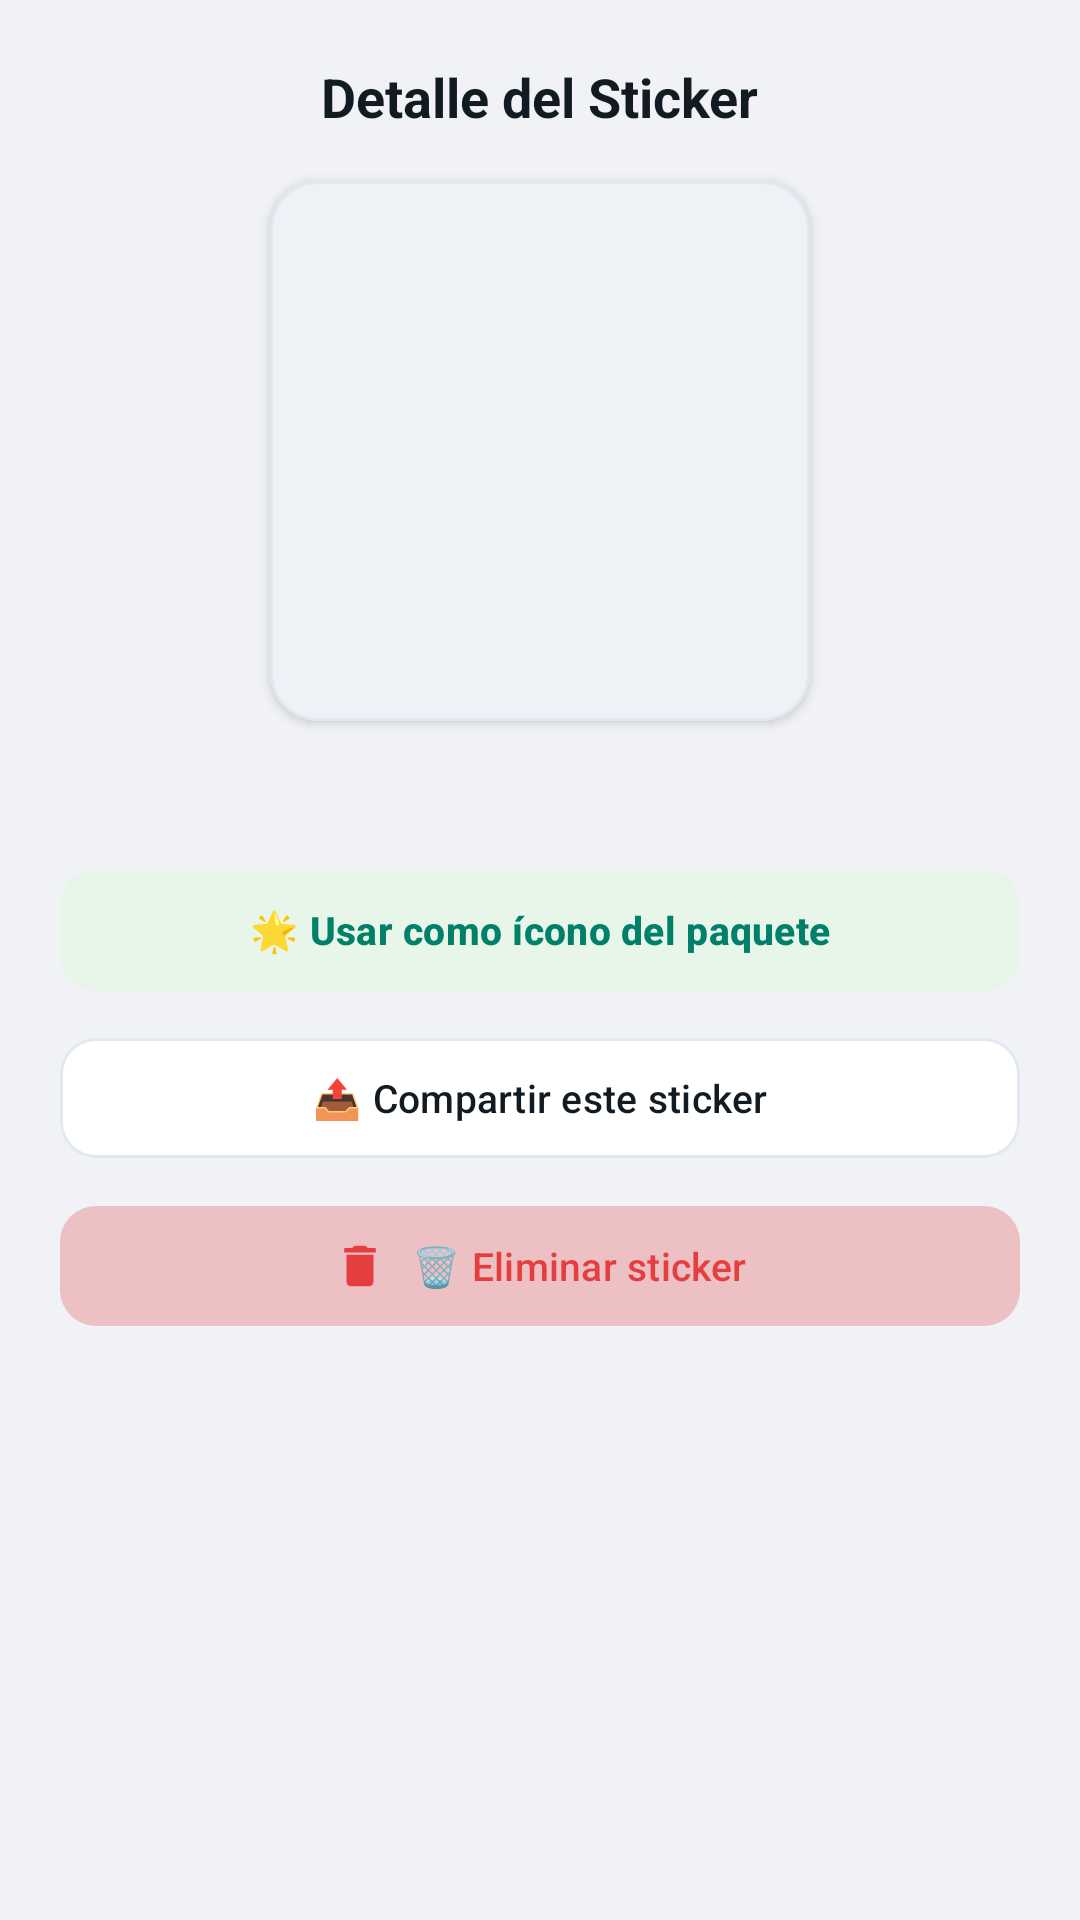

This screen was rendered from an Android layout file. Write that file and the resources it references.
<!-- AndroidManifest.xml: application theme Theme.WhatsAppStickerMaker -->
<!-- res/layout/dialog_sticker_preview.xml -->
<?xml version="1.0" encoding="utf-8"?>
<LinearLayout xmlns:android="http://schemas.android.com/apk/res/android"
    xmlns:app="http://schemas.android.com/apk/res-auto"
    xmlns:tools="http://schemas.android.com/tools"
    android:layout_width="match_parent"
    android:layout_height="wrap_content"
    android:gravity="center_horizontal"
    android:orientation="vertical"
    android:padding="20dp">

    <TextView
        android:id="@+id/tvPreviewTitle"
        android:layout_width="wrap_content"
        android:layout_height="wrap_content"
        android:text="Detalle del Sticker"
        android:textColor="@color/text_primary"
        android:textSize="18sp"
        android:textStyle="bold" />

    <com.google.android.material.card.MaterialCardView
        android:layout_width="180dp"
        android:layout_height="180dp"
        android:layout_marginTop="16dp"
        app:cardBackgroundColor="@color/thumbnail_bg"
        app:cardCornerRadius="16dp"
        app:cardElevation="2dp"
        app:strokeColor="@color/card_stroke"
        app:strokeWidth="1dp">

        <ImageView
            android:id="@+id/imgPreviewSticker"
            android:layout_width="match_parent"
            android:layout_height="match_parent"
            android:contentDescription="@null"
            android:padding="12dp"
            android:scaleType="fitCenter"
            tools:src="@drawable/ic_sticker_pack" />

    </com.google.android.material.card.MaterialCardView>

    <TextView
        android:id="@+id/tvStickerInfo"
        android:layout_width="wrap_content"
        android:layout_height="wrap_content"
        android:layout_marginTop="10dp"
        android:textColor="@color/text_secondary"
        android:textSize="13sp"
        tools:text="Sticker animado WebP" />

    <LinearLayout
        android:layout_width="match_parent"
        android:layout_height="wrap_content"
        android:layout_marginTop="18dp"
        android:orientation="vertical">

        
        <com.google.android.material.button.MaterialButton
            android:id="@+id/btnSetAsTrayIcon"
            android:layout_width="match_parent"
            android:layout_height="wrap_content"
            android:backgroundTint="@color/tonal_green_bg"
            android:paddingVertical="11dp"
            android:text="🌟 Usar como ícono del paquete"
            android:textColor="@color/tonal_green_text"
            android:textSize="13sp"
            android:textStyle="bold"
            app:cornerRadius="12dp"
            app:icon="@drawable/ic_star"
            app:iconGravity="textStart"
            app:iconTint="@color/tonal_green_text" />

        
        <com.google.android.material.button.MaterialButton
            android:id="@+id/btnShareSingleSticker"
            android:layout_width="match_parent"
            android:layout_height="wrap_content"
            android:layout_marginTop="8dp"
            android:backgroundTint="@color/surface_light"
            android:paddingVertical="11dp"
            android:text="📤 Compartir este sticker"
            android:textColor="@color/text_primary"
            android:textSize="13sp"
            app:cornerRadius="12dp"
            app:icon="@drawable/ic_share"
            app:iconGravity="textStart"
            app:iconTint="@color/text_primary"
            app:strokeColor="@color/card_stroke"
            app:strokeWidth="1dp" />

        
        <com.google.android.material.button.MaterialButton
            android:id="@+id/btnDeleteSingleSticker"
            android:layout_width="match_parent"
            android:layout_height="wrap_content"
            android:layout_marginTop="8dp"
            android:backgroundTint="#26E53E3E"
            android:paddingVertical="11dp"
            android:text="🗑️ Eliminar sticker"
            android:textColor="#E53E3E"
            android:textSize="13sp"
            app:cornerRadius="12dp"
            app:icon="@drawable/ic_delete"
            app:iconGravity="textStart"
            app:iconTint="#E53E3E" />

    </LinearLayout>

</LinearLayout>
<!-- resources referenced by this layout -->
<resources>
  <color name="card_stroke">#E2E8F0</color>
  <color name="surface_light">#FFFFFF</color>
  <color name="text_primary">#111B21</color>
  <color name="text_secondary">#667781</color>
  <color name="thumbnail_bg">#EDF2F7</color>
  <color name="tonal_green_bg">#E8F5E9</color>
  <color name="tonal_green_text">#008069</color>
  <!-- drawable ic_delete (drawable) -->
  <vector xmlns:android="http://schemas.android.com/apk/res/android"
      android:width="24dp"
      android:height="24dp"
      android:viewportWidth="24"
      android:viewportHeight="24">
      <path
          android:fillColor="#E53E3E"
          android:pathData="M6,19c0,1.1 0.9,2 2,2h8c1.1,0 2,-0.9 2,-2V7H6v12zM19,4h-3.5l-1,-1h-5l-1,1H5v2h14V4z" />
  </vector>
  <!-- drawable ic_sticker_pack (drawable) -->
  <vector xmlns:android="http://schemas.android.com/apk/res/android"
      android:width="24dp"
      android:height="24dp"
      android:viewportWidth="24"
      android:viewportHeight="24">
      <path
          android:fillColor="#128C7E"
          android:pathData="M19,3H5c-1.1,0 -2,0.9 -2,2v14c0,1.1 0.9,2 2,2h14c1.1,0 2,-0.9 2,-2V5c0,-1.1 -0.9,-2 -2,-2zM19,19H5V5h14v14zM13.5,13c0,-0.83 -0.67,-1.5 -1.5,-1.5s-1.5,0.67 -1.5,1.5 0.67,1.5 1.5,1.5 1.5,-0.67 1.5,-1.5zM17.5,10.5c0,-0.83 -0.67,-1.5 -1.5,-1.5s-1.5,0.67 -1.5,1.5 0.67,1.5 1.5,1.5 1.5,-0.67 1.5,-1.5zM9.5,10.5c0,-0.83 -0.67,-1.5 -1.5,-1.5s-1.5,0.67 -1.5,1.5 0.67,1.5 1.5,1.5 1.5,-0.67 1.5,-1.5z" />
  </vector>
  <style name="Theme.WhatsAppStickerMaker" parent="Theme.Material3.DayNight.NoActionBar">
          <item name="colorPrimary">@color/primary</item>
          <item name="colorPrimaryVariant">@color/primary_dark</item>
          <item name="colorOnPrimary">@color/white</item>
          <item name="colorSecondary">@color/accent_whatsapp</item>
          <item name="colorOnSecondary">@color/white</item>
          
          <item name="android:colorBackground">@color/background_light</item>
          <item name="android:windowBackground">@color/background_light</item>
          <item name="colorSurface">@color/surface_light</item>
          <item name="colorOnSurface">@color/text_primary</item>
          <item name="colorOnSurfaceVariant">@color/text_secondary</item>
          <item name="colorOutline">@color/card_stroke</item>
          
          <item name="android:statusBarColor">@color/primary_dark</item>
          <item name="android:navigationBarColor">@color/background_light</item>
          <item name="android:windowLightNavigationBar">false</item>
          
          
          <item name="materialAlertDialogTheme">@style/ThemeOverlay.WhatsAppStickerMaker.Dialog</item>
      </style>
  <color name="primary">#008069</color>
  <color name="primary_dark">#006954</color>
  <color name="white">#FFFFFF</color>
  <color name="accent_whatsapp">#25D366</color>
  <color name="background_light">#F0F2F5</color>
  <style name="ThemeOverlay.WhatsAppStickerMaker.Dialog" parent="ThemeOverlay.Material3.MaterialAlertDialog">
          <item name="colorSurface">@color/surface_light</item>
          <item name="colorOnSurface">@color/text_primary</item>
          <item name="colorOnSurfaceVariant">@color/text_secondary</item>
          <item name="colorPrimary">@color/accent_whatsapp</item>
          <item name="shapeAppearanceCornerExtraLarge">@style/ShapeAppearance.WhatsAppStickerMaker.DialogCorner</item>
      </style>
  <style name="ShapeAppearance.WhatsAppStickerMaker.DialogCorner" parent="ShapeAppearance.Material3.Corner.ExtraLarge">
          <item name="cornerSize">24dp</item>
      </style>
</resources>
